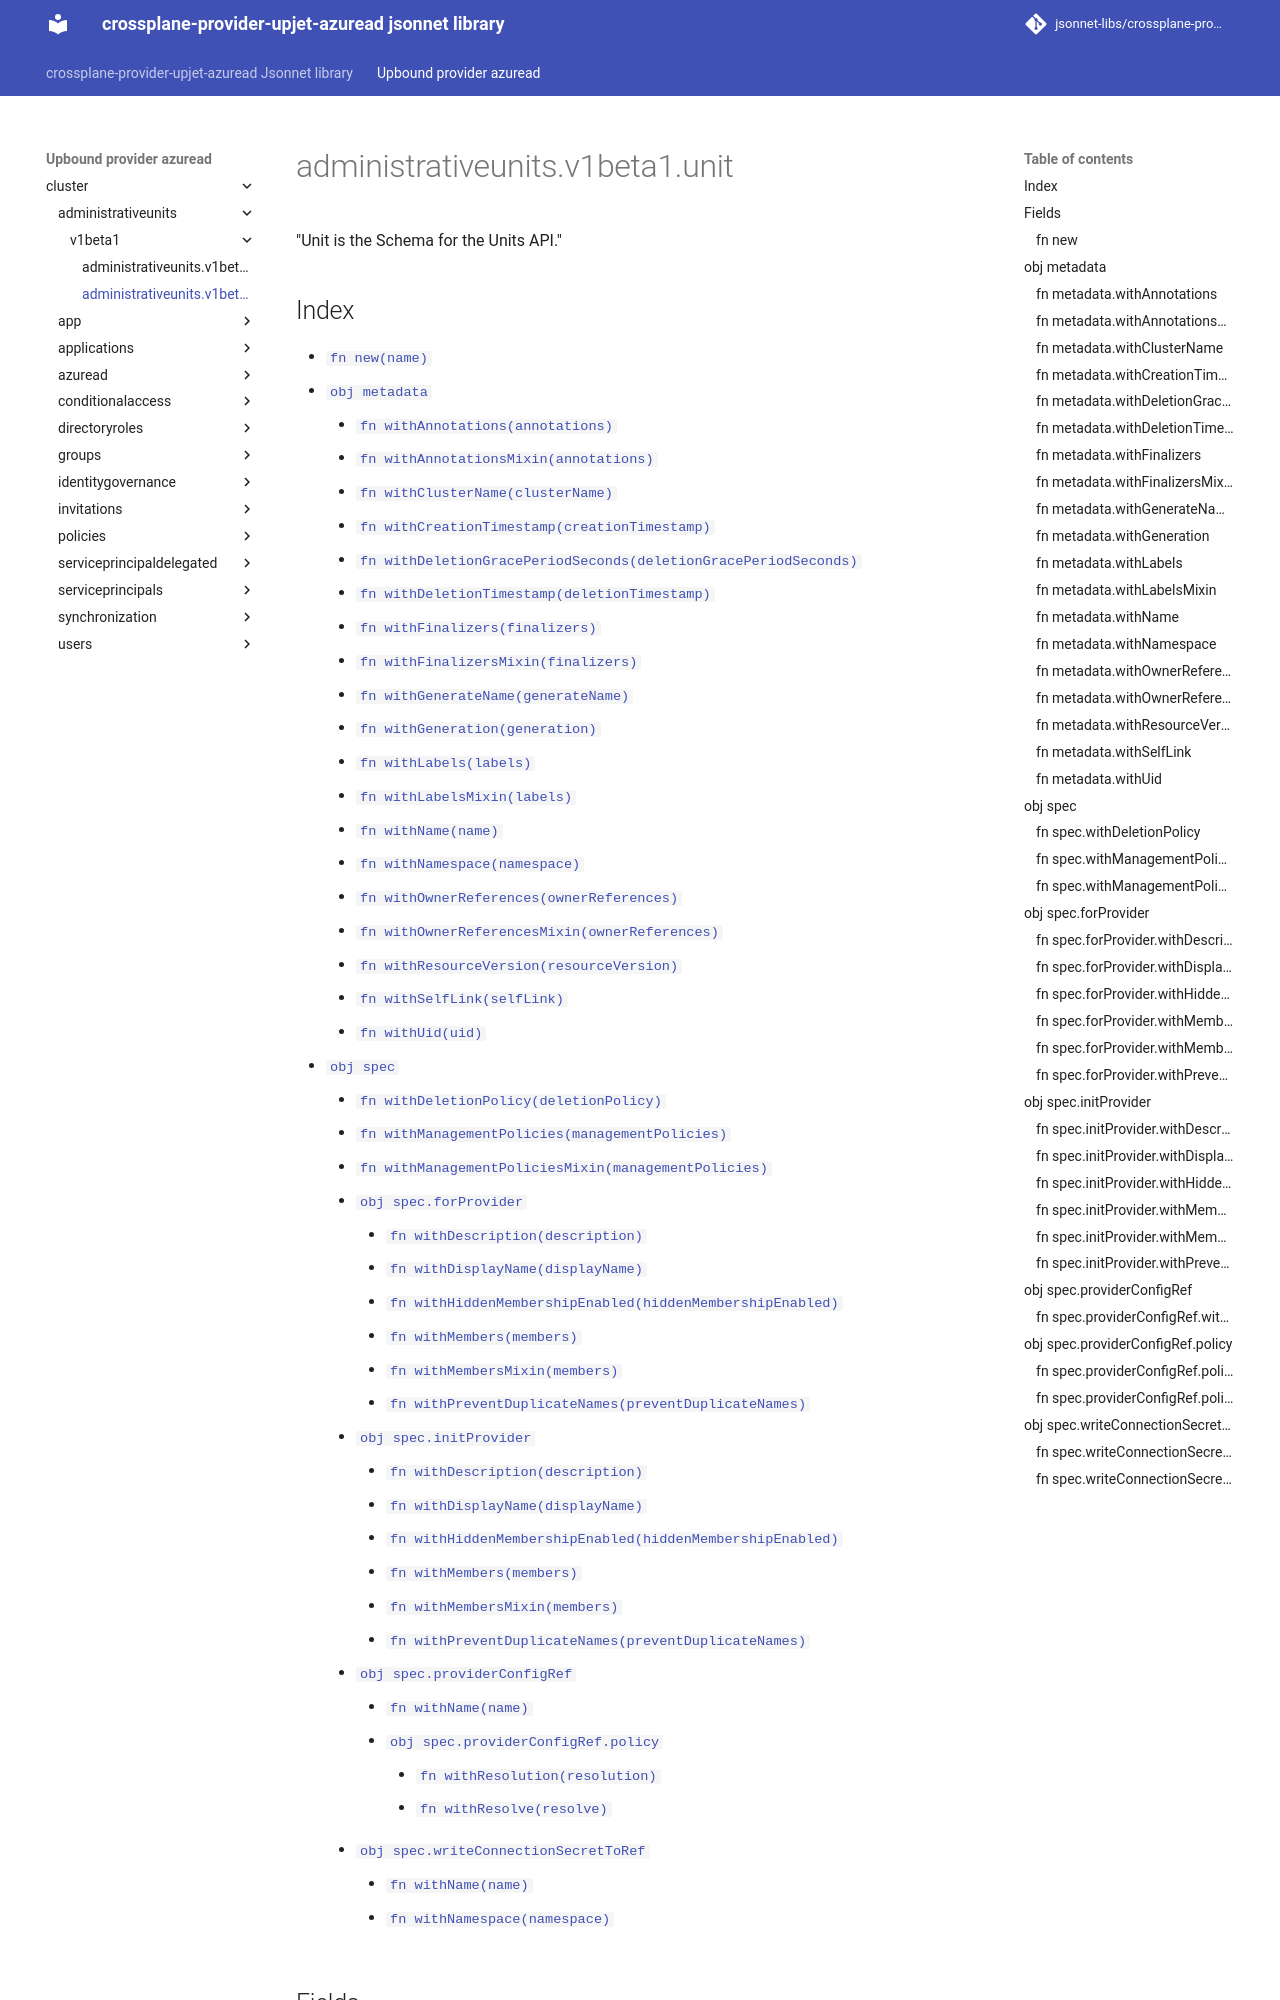

repository: jsonnet-libs/crossplane-provider-upjet-azuread-libsonnet · page: upbound-provider-azuread/cluster/administrativeunits/v1beta1/unit/index.html · generator: mkdocs

---
permalink: /upbound-provider-azuread/cluster/administrativeunits/v1beta1/unit/
---

# administrativeunits.v1beta1.unit

"Unit is the Schema for the Units API."

## Index

* [`fn new(name)`](#fn-new)
* [`obj metadata`](#obj-metadata)
  * [`fn withAnnotations(annotations)`](#fn-metadatawithannotations)
  * [`fn withAnnotationsMixin(annotations)`](#fn-metadatawithannotationsmixin)
  * [`fn withClusterName(clusterName)`](#fn-metadatawithclustername)
  * [`fn withCreationTimestamp(creationTimestamp)`](#fn-metadatawithcreationtimestamp)
  * [`fn withDeletionGracePeriodSeconds(deletionGracePeriodSeconds)`](#fn-metadatawithdeletiongraceperiodseconds)
  * [`fn withDeletionTimestamp(deletionTimestamp)`](#fn-metadatawithdeletiontimestamp)
  * [`fn withFinalizers(finalizers)`](#fn-metadatawithfinalizers)
  * [`fn withFinalizersMixin(finalizers)`](#fn-metadatawithfinalizersmixin)
  * [`fn withGenerateName(generateName)`](#fn-metadatawithgeneratename)
  * [`fn withGeneration(generation)`](#fn-metadatawithgeneration)
  * [`fn withLabels(labels)`](#fn-metadatawithlabels)
  * [`fn withLabelsMixin(labels)`](#fn-metadatawithlabelsmixin)
  * [`fn withName(name)`](#fn-metadatawithname)
  * [`fn withNamespace(namespace)`](#fn-metadatawithnamespace)
  * [`fn withOwnerReferences(ownerReferences)`](#fn-metadatawithownerreferences)
  * [`fn withOwnerReferencesMixin(ownerReferences)`](#fn-metadatawithownerreferencesmixin)
  * [`fn withResourceVersion(resourceVersion)`](#fn-metadatawithresourceversion)
  * [`fn withSelfLink(selfLink)`](#fn-metadatawithselflink)
  * [`fn withUid(uid)`](#fn-metadatawithuid)
* [`obj spec`](#obj-spec)
  * [`fn withDeletionPolicy(deletionPolicy)`](#fn-specwithdeletionpolicy)
  * [`fn withManagementPolicies(managementPolicies)`](#fn-specwithmanagementpolicies)
  * [`fn withManagementPoliciesMixin(managementPolicies)`](#fn-specwithmanagementpoliciesmixin)
  * [`obj spec.forProvider`](#obj-specforprovider)
    * [`fn withDescription(description)`](#fn-specforproviderwithdescription)
    * [`fn withDisplayName(displayName)`](#fn-specforproviderwithdisplayname)
    * [`fn withHiddenMembershipEnabled(hiddenMembershipEnabled)`](#fn-specforproviderwithhiddenmembershipenabled)
    * [`fn withMembers(members)`](#fn-specforproviderwithmembers)
    * [`fn withMembersMixin(members)`](#fn-specforproviderwithmembersmixin)
    * [`fn withPreventDuplicateNames(preventDuplicateNames)`](#fn-specforproviderwithpreventduplicatenames)
  * [`obj spec.initProvider`](#obj-specinitprovider)
    * [`fn withDescription(description)`](#fn-specinitproviderwithdescription)
    * [`fn withDisplayName(displayName)`](#fn-specinitproviderwithdisplayname)
    * [`fn withHiddenMembershipEnabled(hiddenMembershipEnabled)`](#fn-specinitproviderwithhiddenmembershipenabled)
    * [`fn withMembers(members)`](#fn-specinitproviderwithmembers)
    * [`fn withMembersMixin(members)`](#fn-specinitproviderwithmembersmixin)
    * [`fn withPreventDuplicateNames(preventDuplicateNames)`](#fn-specinitproviderwithpreventduplicatenames)
  * [`obj spec.providerConfigRef`](#obj-specproviderconfigref)
    * [`fn withName(name)`](#fn-specproviderconfigrefwithname)
    * [`obj spec.providerConfigRef.policy`](#obj-specproviderconfigrefpolicy)
      * [`fn withResolution(resolution)`](#fn-specproviderconfigrefpolicywithresolution)
      * [`fn withResolve(resolve)`](#fn-specproviderconfigrefpolicywithresolve)
  * [`obj spec.writeConnectionSecretToRef`](#obj-specwriteconne
